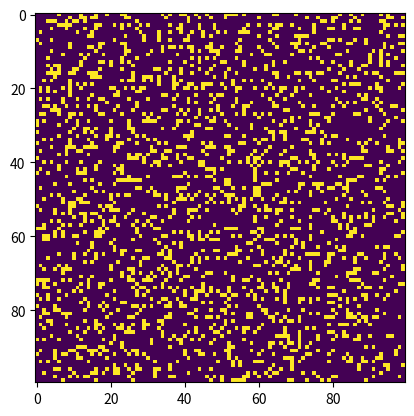

The script that saved this image:
import matplotlib.pyplot as plt
import matplotlib.animation as animation
import numpy as np
import math

LIVE = 1
DEAD = 0
vals = [LIVE,DEAD]
n = 100

def init_array(n):
    return np.random.choice(vals, n*n, p=[0.2,0.8]).reshape(n, n) # creates a square array of size n with probabilities p associated with either LIVE or DEAD

def update(frameNum, img, array, n): # totaling the number of LIVE cells neighbouring the chosen cell
    for i in range(n): # iterating over the whole grid
        for j in range(n):
            total = array[(i-1)%n,(j-1)%n] + array[(i-1)%n, j] + array[(i-1)%n, (j+1)%n] + array[i, (j+1)%n] + array[(i+1)%n, (j+1)%n] + array[(i+1)%n, j] + array[(i+1)%n, (j-1)%n] + array[i, (j-1)%n]
            if array[i,j] == LIVE: # applying Conway's rules
                if (total < 2) or (total > 3):
                    newGrid[i,j] = DEAD
            else:
                if total == 3:
                    newGrid[i,j] = LIVE
    img.set_data(newGrid)
    array[:] = newGrid[:]
    return img

def glider(i, j, array): # add glider with top left cell i,j
    glider = np.array([[0, 0, 1],
                       [1, 0, 1],
                       [0, 1, 1]])
    array[i:i+3, j:j+3] = glider
    

init = init_array(n) # create initial conditions in an array
# init = np.zeros(n*n).reshape(n,n) # checks to see if it is working
# glider(3, 3, init)
newGrid = init.copy() # create a copy of that array that will become the grid after one time interval

fig, ax = plt.subplots()
img = plt.imshow(init, interpolation='nearest')
ani = animation.FuncAnimation(fig, update, fargs=(img, init, n), frames = 10)

plt.show()